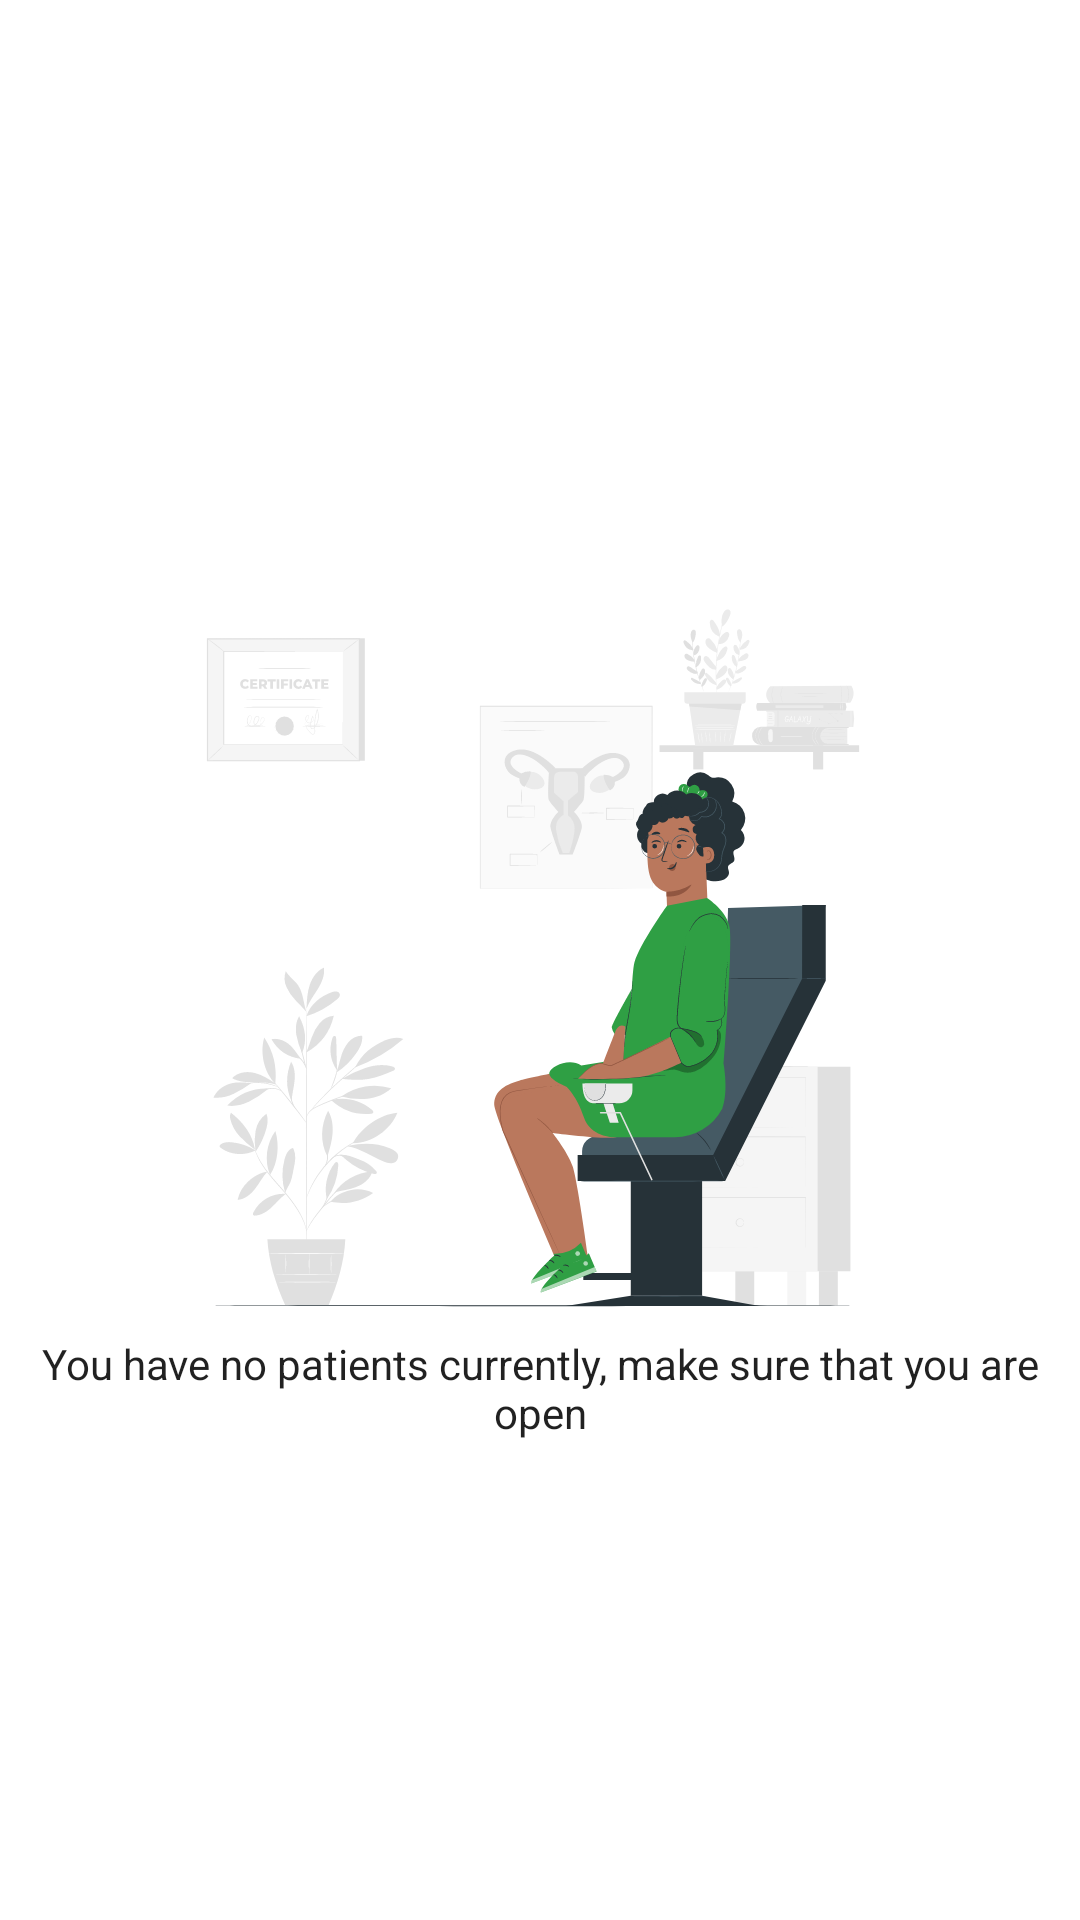

Layout XML and referenced resources for this Android screen:
<!-- AndroidManifest.xml: application theme Theme.AgapeLife.NoActionBar -->
<!-- res/layout/no_patient.xml -->
<?xml version="1.0" encoding="utf-8"?>
<androidx.constraintlayout.widget.ConstraintLayout xmlns:android="http://schemas.android.com/apk/res/android"
    xmlns:app="http://schemas.android.com/apk/res-auto"
    xmlns:tools="http://schemas.android.com/tools"
    android:id="@+id/no_patients_layout"
    android:layout_width="match_parent"
    android:layout_height="match_parent">

    <ImageView
        android:id="@+id/imageView8"
        android:layout_width="250dp"
        android:layout_height="250dp"
        app:layout_constraintBottom_toBottomOf="parent"
        app:layout_constraintEnd_toEndOf="parent"
        app:layout_constraintStart_toStartOf="parent"
        app:layout_constraintTop_toTopOf="parent"
        app:srcCompat="@drawable/gynecology_consultation_pana" />

    <TextView
        android:id="@+id/textView9"
        style="@style/TextAppearance.AppCompat.Body1"
        android:layout_width="wrap_content"
        android:layout_height="wrap_content"
        android:layout_marginHorizontal="16dp"
        android:layout_marginStart="16dp"
        android:layout_marginEnd="16dp"
        android:text="@string/you_have_no_patients_currently_make_sure_that_you_are_open"
        android:textAlignment="center"
        app:layout_constraintEnd_toEndOf="parent"
        app:layout_constraintStart_toStartOf="parent"
        app:layout_constraintTop_toBottomOf="@+id/imageView8" />
</androidx.constraintlayout.widget.ConstraintLayout>
<!-- resources referenced by this layout -->
<resources>
  <!-- drawable gynecology_consultation_pana: vector/xml drawable (drawable, 80215 chars, omitted) -->
  <string name="you_have_no_patients_currently_make_sure_that_you_are_open">You have no patients currently, make sure that you are open</string>
  <style name="Theme.AgapeLife.NoActionBar" parent="Theme.AgapeLife">
          <item name="windowActionBar">false</item>
          <item name="windowNoTitle">true</item>
      </style>
  <style name="Theme.AgapeLife" parent="Theme.MaterialComponents.DayNight.DarkActionBar">
          
          <item name="colorPrimary">@color/agape_primary</item>
          <item name="colorPrimaryVariant">@color/agape_primary</item>
          <item name="colorOnPrimary">@color/agape_layout_text</item>
          
          <item name="colorSecondary">@color/agape_primary</item>
          <item name="colorSecondaryVariant">@color/agape_primary</item>
          <item name="colorOnSecondary">@color/agape_layout_text</item>
          
          <item name="android:statusBarColor" tools:targetApi="l">?attr/colorPrimaryVariant</item>
          
      </style>
  <color name="agape_primary">#2F9F44</color>
  <color name="agape_layout_text">#CEFFD7</color>
</resources>
